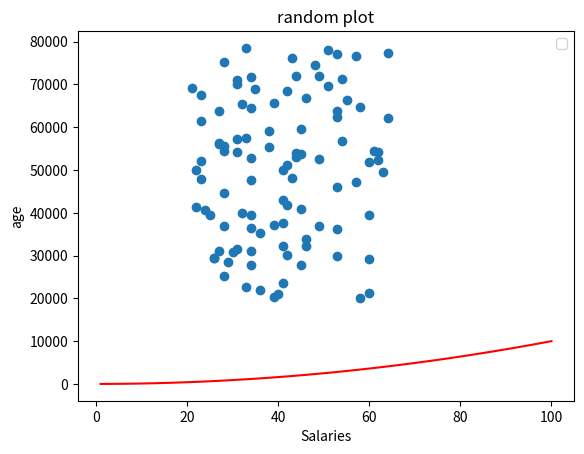

The matplotlib source for this figure:
import numpy as np
import matplotlib.pyplot as plt

minsalary = 20000
maxsalary = 80000
numberofentries = 100

np.random.seed(1)
salaries = np.random.randint(minsalary, maxsalary, numberofentries)
ages = np.random.randint(low=21, high=65, size = numberofentries)

plt.scatter(ages, salaries)

xpoints = np.array(range(1, 101))
ypoints = xpoints * xpoints
plt.plot(xpoints, ypoints, color= 'r')
plt.title("random plot")
plt.xlabel("Salaries")
plt.ylabel("age")
plt.legend()
plt.show()
plt.savefig('prettier-plot.png')